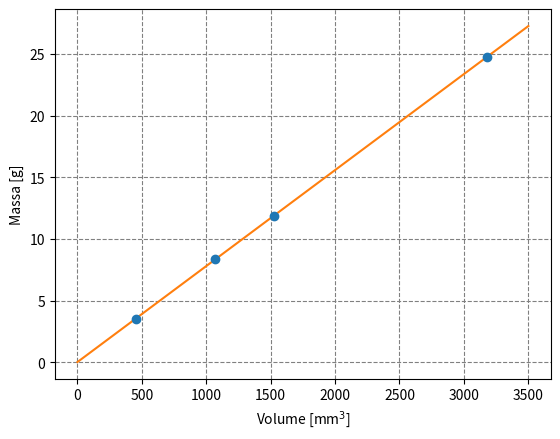
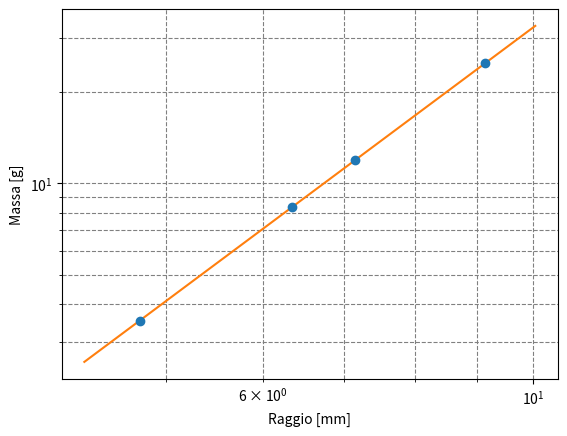

Generate these figures, in order, with matplotlib:
'''
Created on 27 Nov 2024

[redacted]
'''
import numpy as np
from matplotlib import pyplot as plt
from scipy.optimize import curve_fit

# ---- User Input Section ----
# Replace these arrays with your measurements.
m = np.array([24.769, 11.887, 8.374, 3.528])  # Masses [g]
sigma_m = np.full(m.shape, 0.001)  # Mass uncertainties [g]
d = np.array([18.25, 14.28, 12.69, 9.52])  # Diameters [mm]
sigma_d = np.full(d.shape, 0.01)  # Diameter uncertainties [mm]

# ---- Calculations ----
r = d / 2.0  # Radii [mm]
sigma_r = sigma_d / 2.0  # Radius uncertainties [mm]
V = 4.0 / 3.0 * np.pi * r**3.0  # Volumes [mm³]
sigma_V = V * 3.0 * sigma_d / d  # Volume uncertainties [mm³]

def line(x, m, q):
    """Modello lineare di fit."""
    return m * x + q

def power_law(x, norm, index):
    """Modello di tipo legge di potenza."""
    return norm * (x**index)

# ---- Graph: Mass vs Volume ----
plt.figure('Grafico massa-volume')
plt.errorbar(V, m, sigma_m, sigma_V, fmt='o')  # Data points with error bars
popt, pcov = curve_fit(line, V, m)  # Linear fit
m_hat, q_hat = popt
sigma_m_hat, sigma_q_hat = np.sqrt(pcov.diagonal())  # Fit uncertainties
print(m_hat, sigma_m_hat, q_hat, sigma_q_hat)  # Fit results
x = np.linspace(0., max(V) * 1.1, 100)  # Range for plot
plt.plot(x, line(x, m_hat, q_hat))  # Best-fit line
plt.xlabel('Volume [mm$^3$]')
plt.ylabel('Massa [g]')
plt.grid(which='both', ls='dashed', color='gray')
plt.savefig('massa_volume.pdf')  # Save plot

# ---- Graph: Mass vs Radius ----
plt.figure('Grafico massa-raggio')
plt.errorbar(r, m, sigma_m, sigma_r, fmt='o')  # Data points with error bars
popt, pcov = curve_fit(power_law, r, m)  # Power-law fit
norm_hat, index_hat = popt
sigma_norm_hat, sigma_index_hat = np.sqrt(pcov.diagonal())  # Fit uncertainties
print(norm_hat, sigma_norm_hat, index_hat, sigma_index_hat)  # Fit results
x = np.linspace(min(r) * 0.9, max(r) * 1.1, 100)  # Range for plot
plt.plot(x, power_law(x, norm_hat, index_hat))  # Best-fit power-law line
plt.xscale('log')
plt.yscale('log')
plt.xlabel('Raggio [mm]')
plt.ylabel('Massa [g]')
plt.grid(which='both', ls='dashed', color='gray')
plt.savefig('massa_raggio.pdf')  # Save plot

plt.show()
